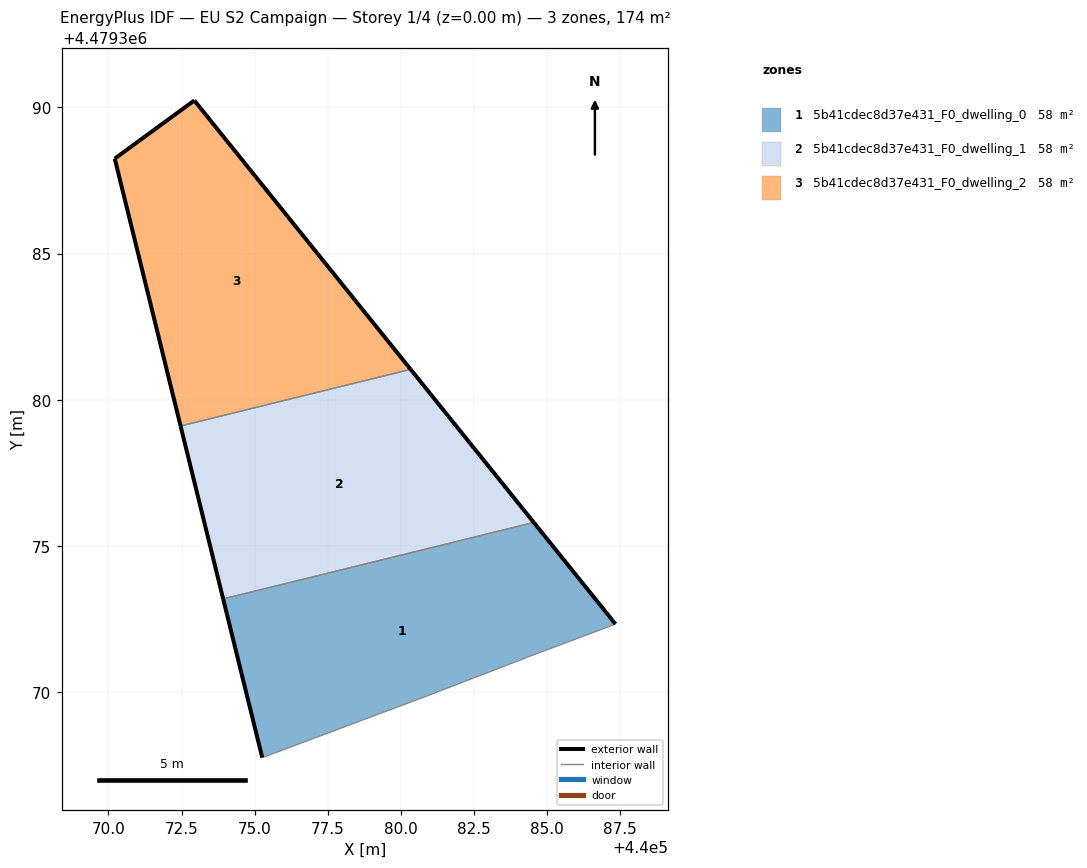
=== STOREY PLAN SPEC (per zone: floor XY polygon, exterior-wall plan segments, windows/doors) ===
zone 1: 5b41cdec8d37e431_F0_dwelling_0  (58.0 m²)
  floor: (440084.70, 4479371.35) (440087.33, 4479372.33) (440084.54, 4479375.81) (440073.92, 4479373.19) (440075.26, 4479367.77) (440080.89, 4479369.88)
  exterior wall: (440075.26, 4479367.77) – (440073.92, 4479373.19)  [5.6 m]
  exterior wall: (440084.54, 4479375.81) – (440087.33, 4479372.33)  [4.5 m]
  interior walls: 4
zone 2: 5b41cdec8d37e431_F0_dwelling_1  (58.0 m²)
  floor: (440084.54, 4479375.81) (440080.33, 4479381.04) (440072.47, 4479379.11) (440073.92, 4479373.19)
  exterior wall: (440080.33, 4479381.04) – (440084.54, 4479375.81)  [6.7 m]
  exterior wall: (440073.92, 4479373.19) – (440072.47, 4479379.11)  [6.1 m]
  interior walls: 2
zone 3: 5b41cdec8d37e431_F0_dwelling_2  (58.0 m²)
  floor: (440080.33, 4479381.04) (440072.94, 4479390.23) (440070.22, 4479388.25) (440072.47, 4479379.11)
  exterior wall: (440070.22, 4479388.25) – (440072.94, 4479390.23)  [3.4 m]
  exterior wall: (440072.94, 4479390.23) – (440080.33, 4479381.04)  [11.8 m]
  exterior wall: (440072.47, 4479379.11) – (440070.22, 4479388.25)  [9.4 m]
  interior walls: 1

=== DERIVED (storey summary) ===
Building: EU S2 Campaign
Storey: 1 of 4  (floor level z = 0.00 m)
Storey gross floor area: 173.9 m²
Zones on this storey: 3
  - 5b41cdec8d37e431_F0_dwelling_0: floor 58.0 m²; exterior wall 10.0 m (30.1 m²); WWR 0.0%
  - 5b41cdec8d37e431_F0_dwelling_1: floor 58.0 m²; exterior wall 12.8 m (38.4 m²); WWR 0.0%
  - 5b41cdec8d37e431_F0_dwelling_2: floor 58.0 m²; exterior wall 24.6 m (73.7 m²); WWR 0.0%
Zone adjacency (shared interzone walls):
  - 5b41cdec8d37e431_F0_dwelling_0 ↔ 5b41cdec8d37e431_F0_dwelling_1
  - 5b41cdec8d37e431_F0_dwelling_1 ↔ 5b41cdec8d37e431_F0_dwelling_2